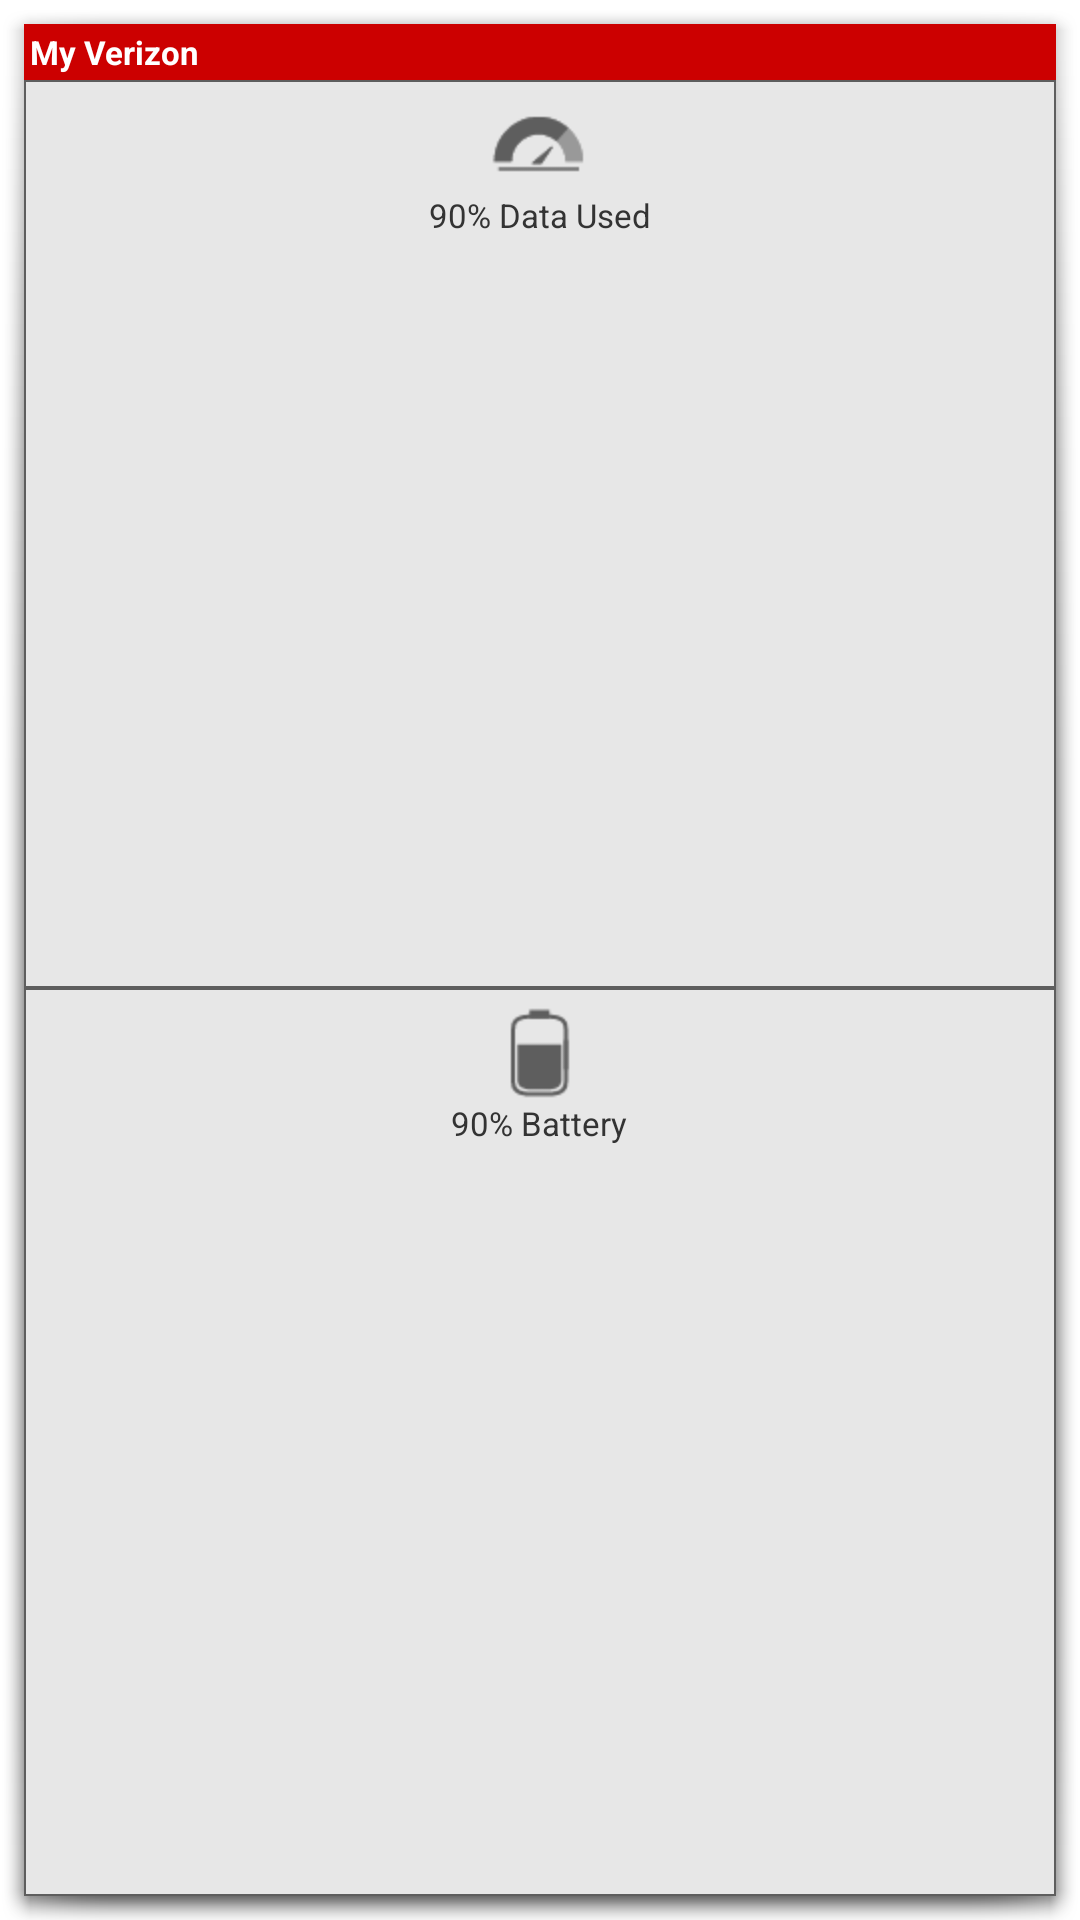

Layout XML and referenced resources for this Android screen:
<!-- AndroidManifest.xml: application theme AppTheme -->
<!-- res/layout/widget2x1.xml -->
<?xml version="1.0" encoding="utf-8"?>
<LinearLayout xmlns:android="http://schemas.android.com/apk/res/android"
    android:orientation="vertical" android:layout_width="match_parent"
    android:layout_height="match_parent"
    android:background="@color/bg">

    <TextView
        android:layout_height="wrap_content"
        android:layout_width="match_parent"
        android:id="@+id/heading"
        style="@style/data"/>

    <LinearLayout
        style="@style/card_s2"
        android:id="@id/help"
        >

        <ImageView
            style="@style/icon_s"
            android:src="@drawable/data"/>

        <TextView
            style="@style/text"
            android:text="@string/dataTitle"/>

    </LinearLayout>

    <LinearLayout
        style="@style/card_s2"
        >

        <ImageView
            style="@style/icon_s"
            android:src="@drawable/battery"/>

        <TextView
            style="@style/text"
            android:text="@string/batteryTitle"/>

    </LinearLayout>


</LinearLayout>
<!-- resources referenced by this layout -->
<resources>
  <color name="bg">#4dffffff</color>
  <!-- drawable battery: png bitmap (drawable-hdpi, 596 bytes) -->
  <!-- drawable data: png bitmap (drawable-hdpi, 936 bytes) -->
  <string name="batteryTitle">90% Battery</string>
  <string name="dataTitle">90% Data Used</string>
  <style name="card_s2">
          <item name="android:background">@drawable/card_small</item>
          <item name="android:layout_width">match_parent</item>
          <item name="android:layout_height">0px</item>
          <item name="android:layout_weight">1</item>
          <item name="android:orientation">vertical</item>
      </style>
  
      //small card text style
  <style name="data">
          <item name="android:background">@color/red</item>
          <item name="android:textColor">@color/white</item>
          <item name="android:textSize">11sp</item>
          <item name="android:textStyle">bold</item>
          <item name="android:fontFamily">sans-serif</item>
          <item name="android:text">@string/vzw</item>
          <item name="android:padding">2dp</item>
      </style>
  
      //small card styles
  <style name="icon_s">
          <item name="android:layout_height">wrap_content</item>
          <item name="android:layout_width">wrap_content</item>
          <item name="android:layout_marginTop">5dp</item>
          <item name="android:layout_gravity">center_horizontal</item>
      </style>
  
      //card styles
  <style name="text">
          <item name="android:textSize">11sp</item>
          <item name="android:textColor">@color/dark</item>
          <item name="android:fontFamily">sans-serif</item>
          <item name="android:textStyle">normal</item>
          <item name="android:maxLines">2</item>
          <item name="android:layout_height">wrap_content</item>
          <item name="android:layout_width">wrap_content</item>
          <item name="android:layout_gravity">center_horizontal</item>
          <item name="android:gravity">center_horizontal</item>
      </style>
  
      //small card image style
  <style name="AppTheme" parent="android:Theme.Holo.Light.Dialog.NoActionBar">
          
      </style>
  
      //header styles
  <!-- drawable card_small (drawable-hdpi) -->
  <?xml version="1.0" encoding="utf-8"?>
  <shape xmlns:android="http://schemas.android.com/apk/res/android"
      android:shape="rectangle">
      <stroke
          android:width=".5dp"
          android:color="@color/darkgray"/>
      <solid
          android:color="@color/gray"/>
  </shape>
  <color name="red">#cc0000</color>
  <color name="white">#ffffff</color>
  <string name="vzw">My Verizon</string>
  <color name="dark">#333333</color>
  <color name="darkgray">#5e5e5e</color>
  <color name="gray">#e7e7e7</color>
</resources>
